Photos from the image-classification dataset "data" in the GitHub repository Eldil12/Pytorch-DeepLearning_And_TransferLearning. Its 6 classes are: agriculture, commercial, harbor, idle land, industrial, meadow.

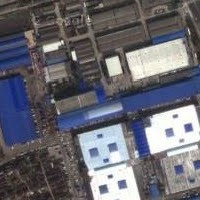
Label: industrial

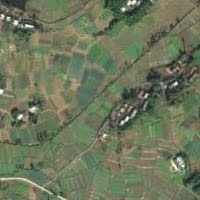
Label: agriculture

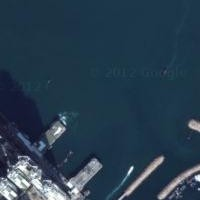
Label: harbor

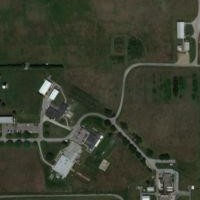
Label: meadow

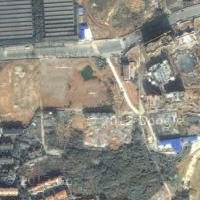
Label: idle land

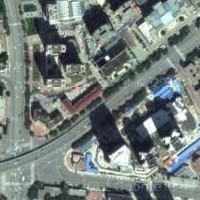
Label: commercial
